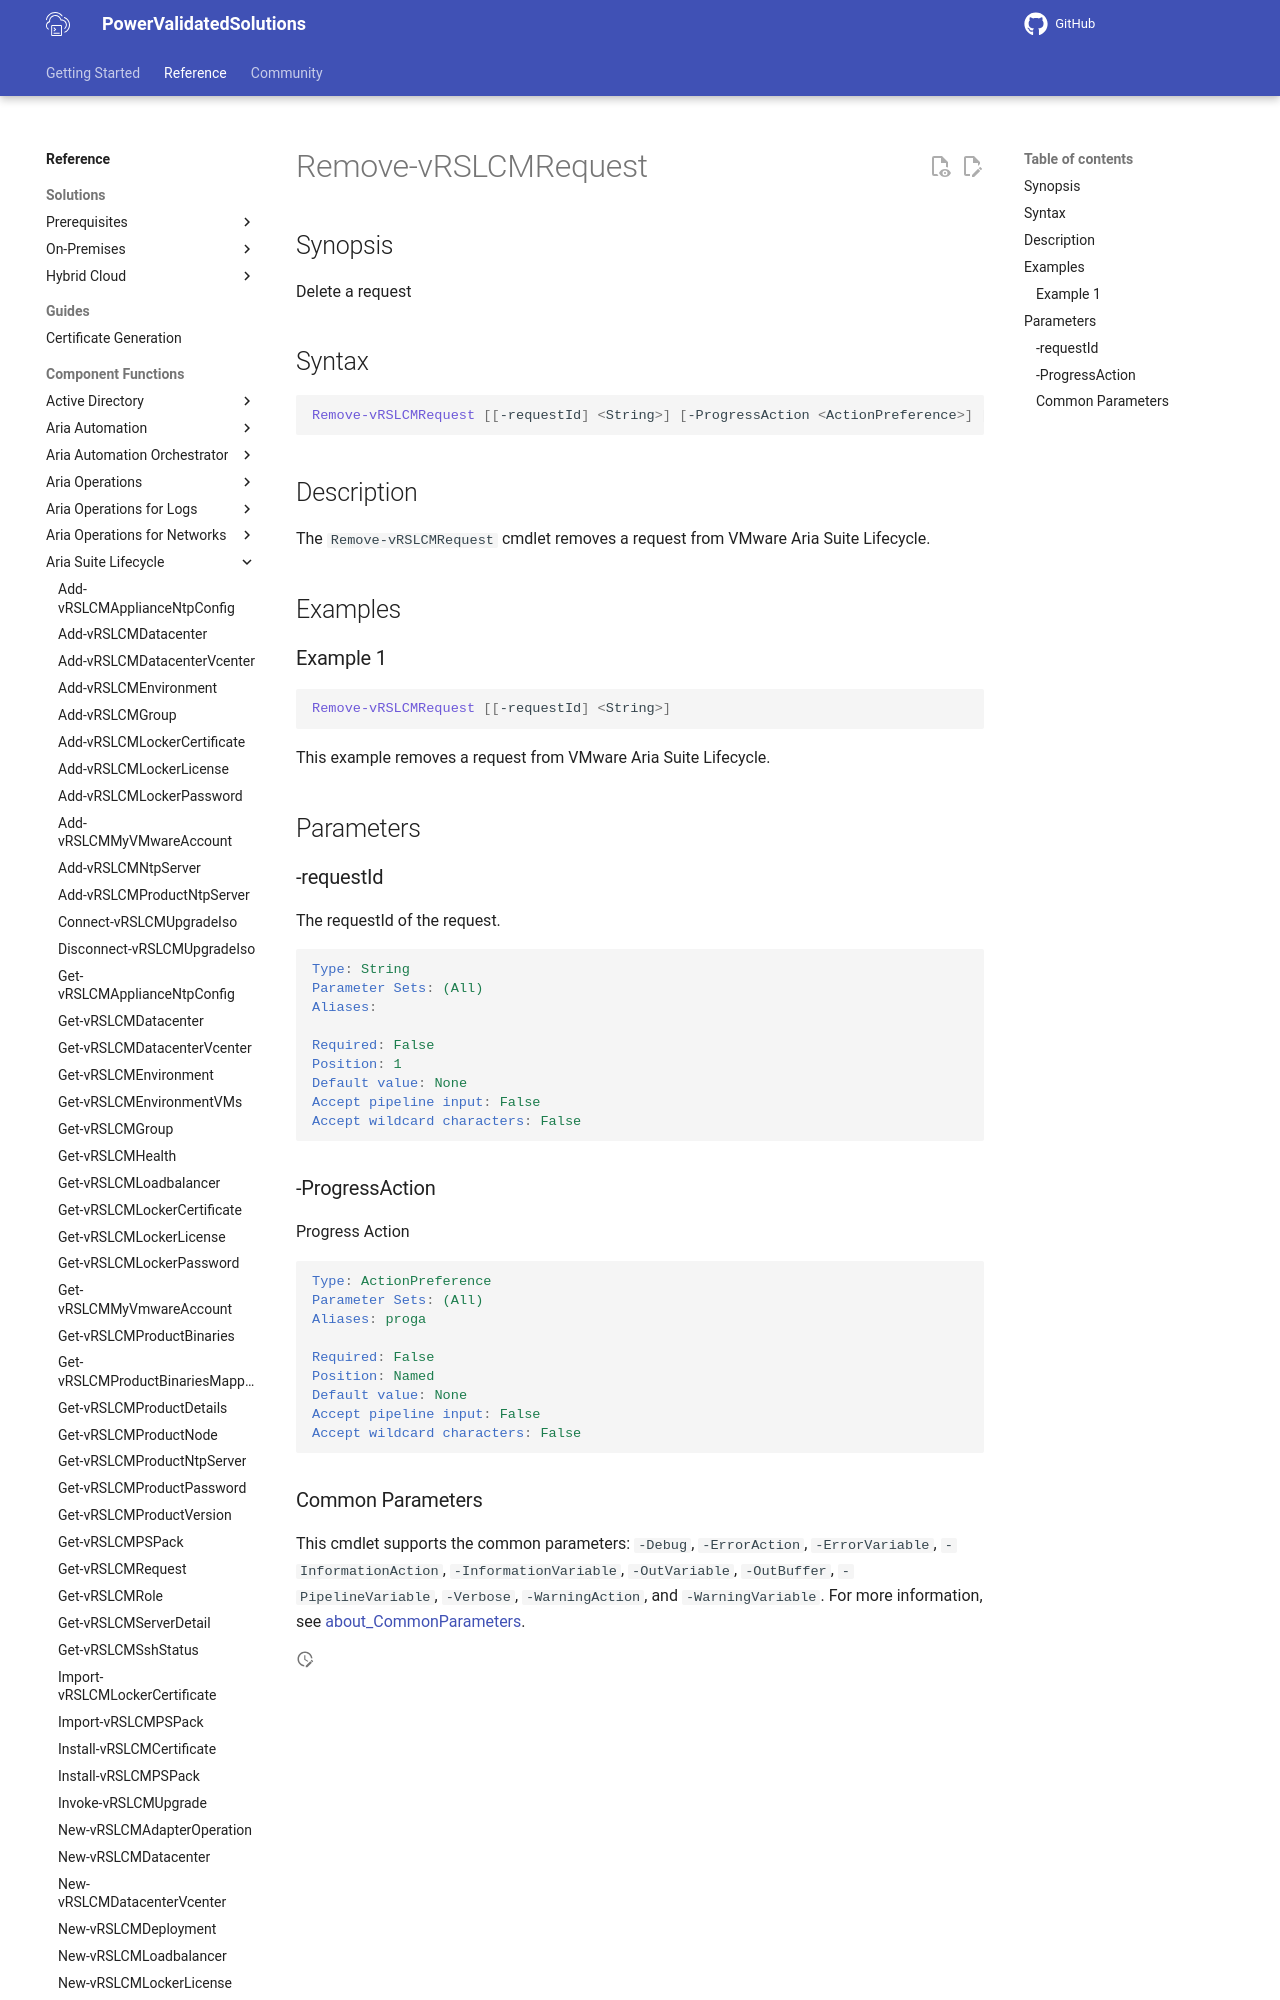

repository: vmware/power-validated-solutions-for-cloud-foundation · page: documentation/functions/aria-suite/aria-suite-lifecycle/Remove-vRSLCMRequest/index.html · generator: mkdocs

# Remove-vRSLCMRequest

## Synopsis

Delete a request

## Syntax

```powershell
Remove-vRSLCMRequest [[-requestId] <String>] [-ProgressAction <ActionPreference>] [<CommonParameters>]
```

## Description

The `Remove-vRSLCMRequest` cmdlet removes a request from VMware Aria Suite Lifecycle.

## Examples

### Example 1

```powershell
Remove-vRSLCMRequest [[-requestId] <String>]
```

This example removes a request from VMware Aria Suite Lifecycle.

## Parameters

### -requestId

The requestId of the request.

```yaml
Type: String
Parameter Sets: (All)
Aliases:

Required: False
Position: 1
Default value: None
Accept pipeline input: False
Accept wildcard characters: False
```
